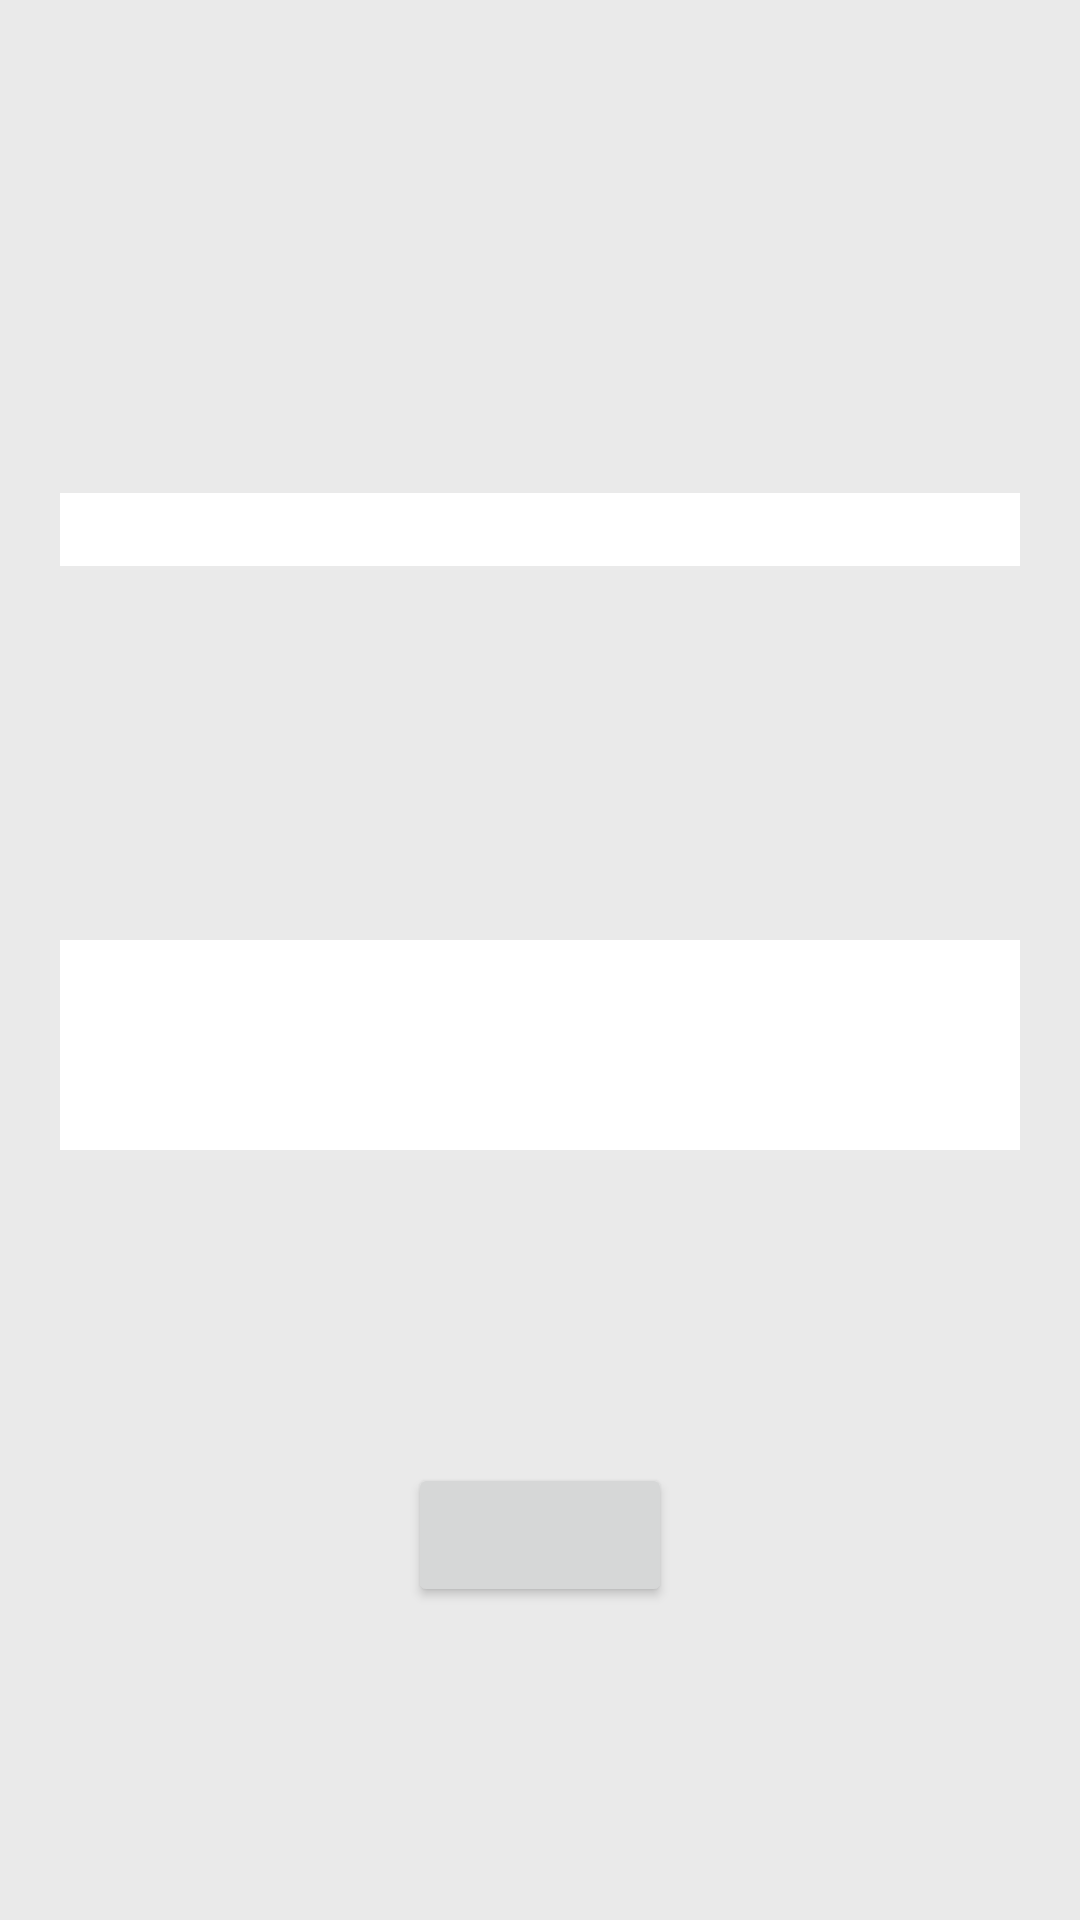

This screen was rendered from an Android layout file. Write that file and the resources it references.
<!-- AndroidManifest.xml: application theme Theme.AmdTest -->
<!-- res/layout/activity_add_note.xml -->
<?xml version="1.0" encoding="utf-8"?>
<layout xmlns:android="http://schemas.android.com/apk/res/android"
    xmlns:app="http://schemas.android.com/apk/res-auto"
    xmlns:tools="http://schemas.android.com/tools">



    <androidx.constraintlayout.widget.ConstraintLayout
        android:id="@+id/main"
        android:layout_width="match_parent"
        android:layout_height="match_parent"
        android:background="@color/white_F9F9F9"
        tools:context=".activity.AddNoteActivity">


        <androidx.appcompat.widget.AppCompatEditText
            android:id="@+id/etTitle"
            android:layout_width="match_parent"
            android:layout_height="wrap_content"
            android:layout_marginHorizontal="20dp"
            android:layout_marginTop="60dp"
            android:background="@color/white"
            android:maxHeight="30dp"
            android:maxLines="1"
            app:layout_constraintBottom_toTopOf="@+id/etNote"
            app:layout_constraintEnd_toEndOf="parent"
            app:layout_constraintStart_toStartOf="parent"
            app:layout_constraintTop_toTopOf="parent" />

        <androidx.appcompat.widget.AppCompatEditText
            android:id="@+id/etNote"
            android:layout_width="match_parent"
            android:layout_height="wrap_content"
            android:layout_marginHorizontal="20dp"
            android:layout_marginTop="20dp"
            android:background="@color/white"
            android:minHeight="70dp"
            app:layout_constraintBottom_toTopOf="@+id/btnSave"
            app:layout_constraintEnd_toEndOf="parent"
            app:layout_constraintStart_toStartOf="parent"
            app:layout_constraintTop_toBottomOf="@+id/etTitle" />

        <androidx.appcompat.widget.AppCompatButton
            android:id="@+id/btnSave"
            android:layout_width="wrap_content"
            android:layout_height="wrap_content"
            app:layout_constraintBottom_toBottomOf="parent"
            app:layout_constraintEnd_toEndOf="parent"
            app:layout_constraintStart_toStartOf="parent"
            app:layout_constraintTop_toBottomOf="@+id/etNote" />


    </androidx.constraintlayout.widget.ConstraintLayout>
</layout>
<!-- resources referenced by this layout -->
<resources>
  <color name="white">#FFFFFFFF</color>
  <color name="white_F9F9F9">#EAEAEA</color>
  <style name="Theme.AmdTest" parent="Theme.MaterialComponents.DayNight.DarkActionBar">
          
          <item name="colorPrimary">@color/purple_500</item>
          <item name="colorPrimaryVariant">@color/purple_700</item>
          <item name="colorOnPrimary">@color/white</item>
          
          <item name="colorSecondary">@color/teal_200</item>
          <item name="colorSecondaryVariant">@color/teal_700</item>
          <item name="colorOnSecondary">@color/black</item>
          
          <item name="android:statusBarColor">?attr/colorPrimaryVariant</item>
          
      </style>
  <color name="purple_500">#FF6200EE</color>
  <color name="purple_700">#FF3700B3</color>
  <color name="teal_200">#FF03DAC5</color>
  <color name="teal_700">#FF018786</color>
  <color name="black">#FF000000</color>
</resources>
